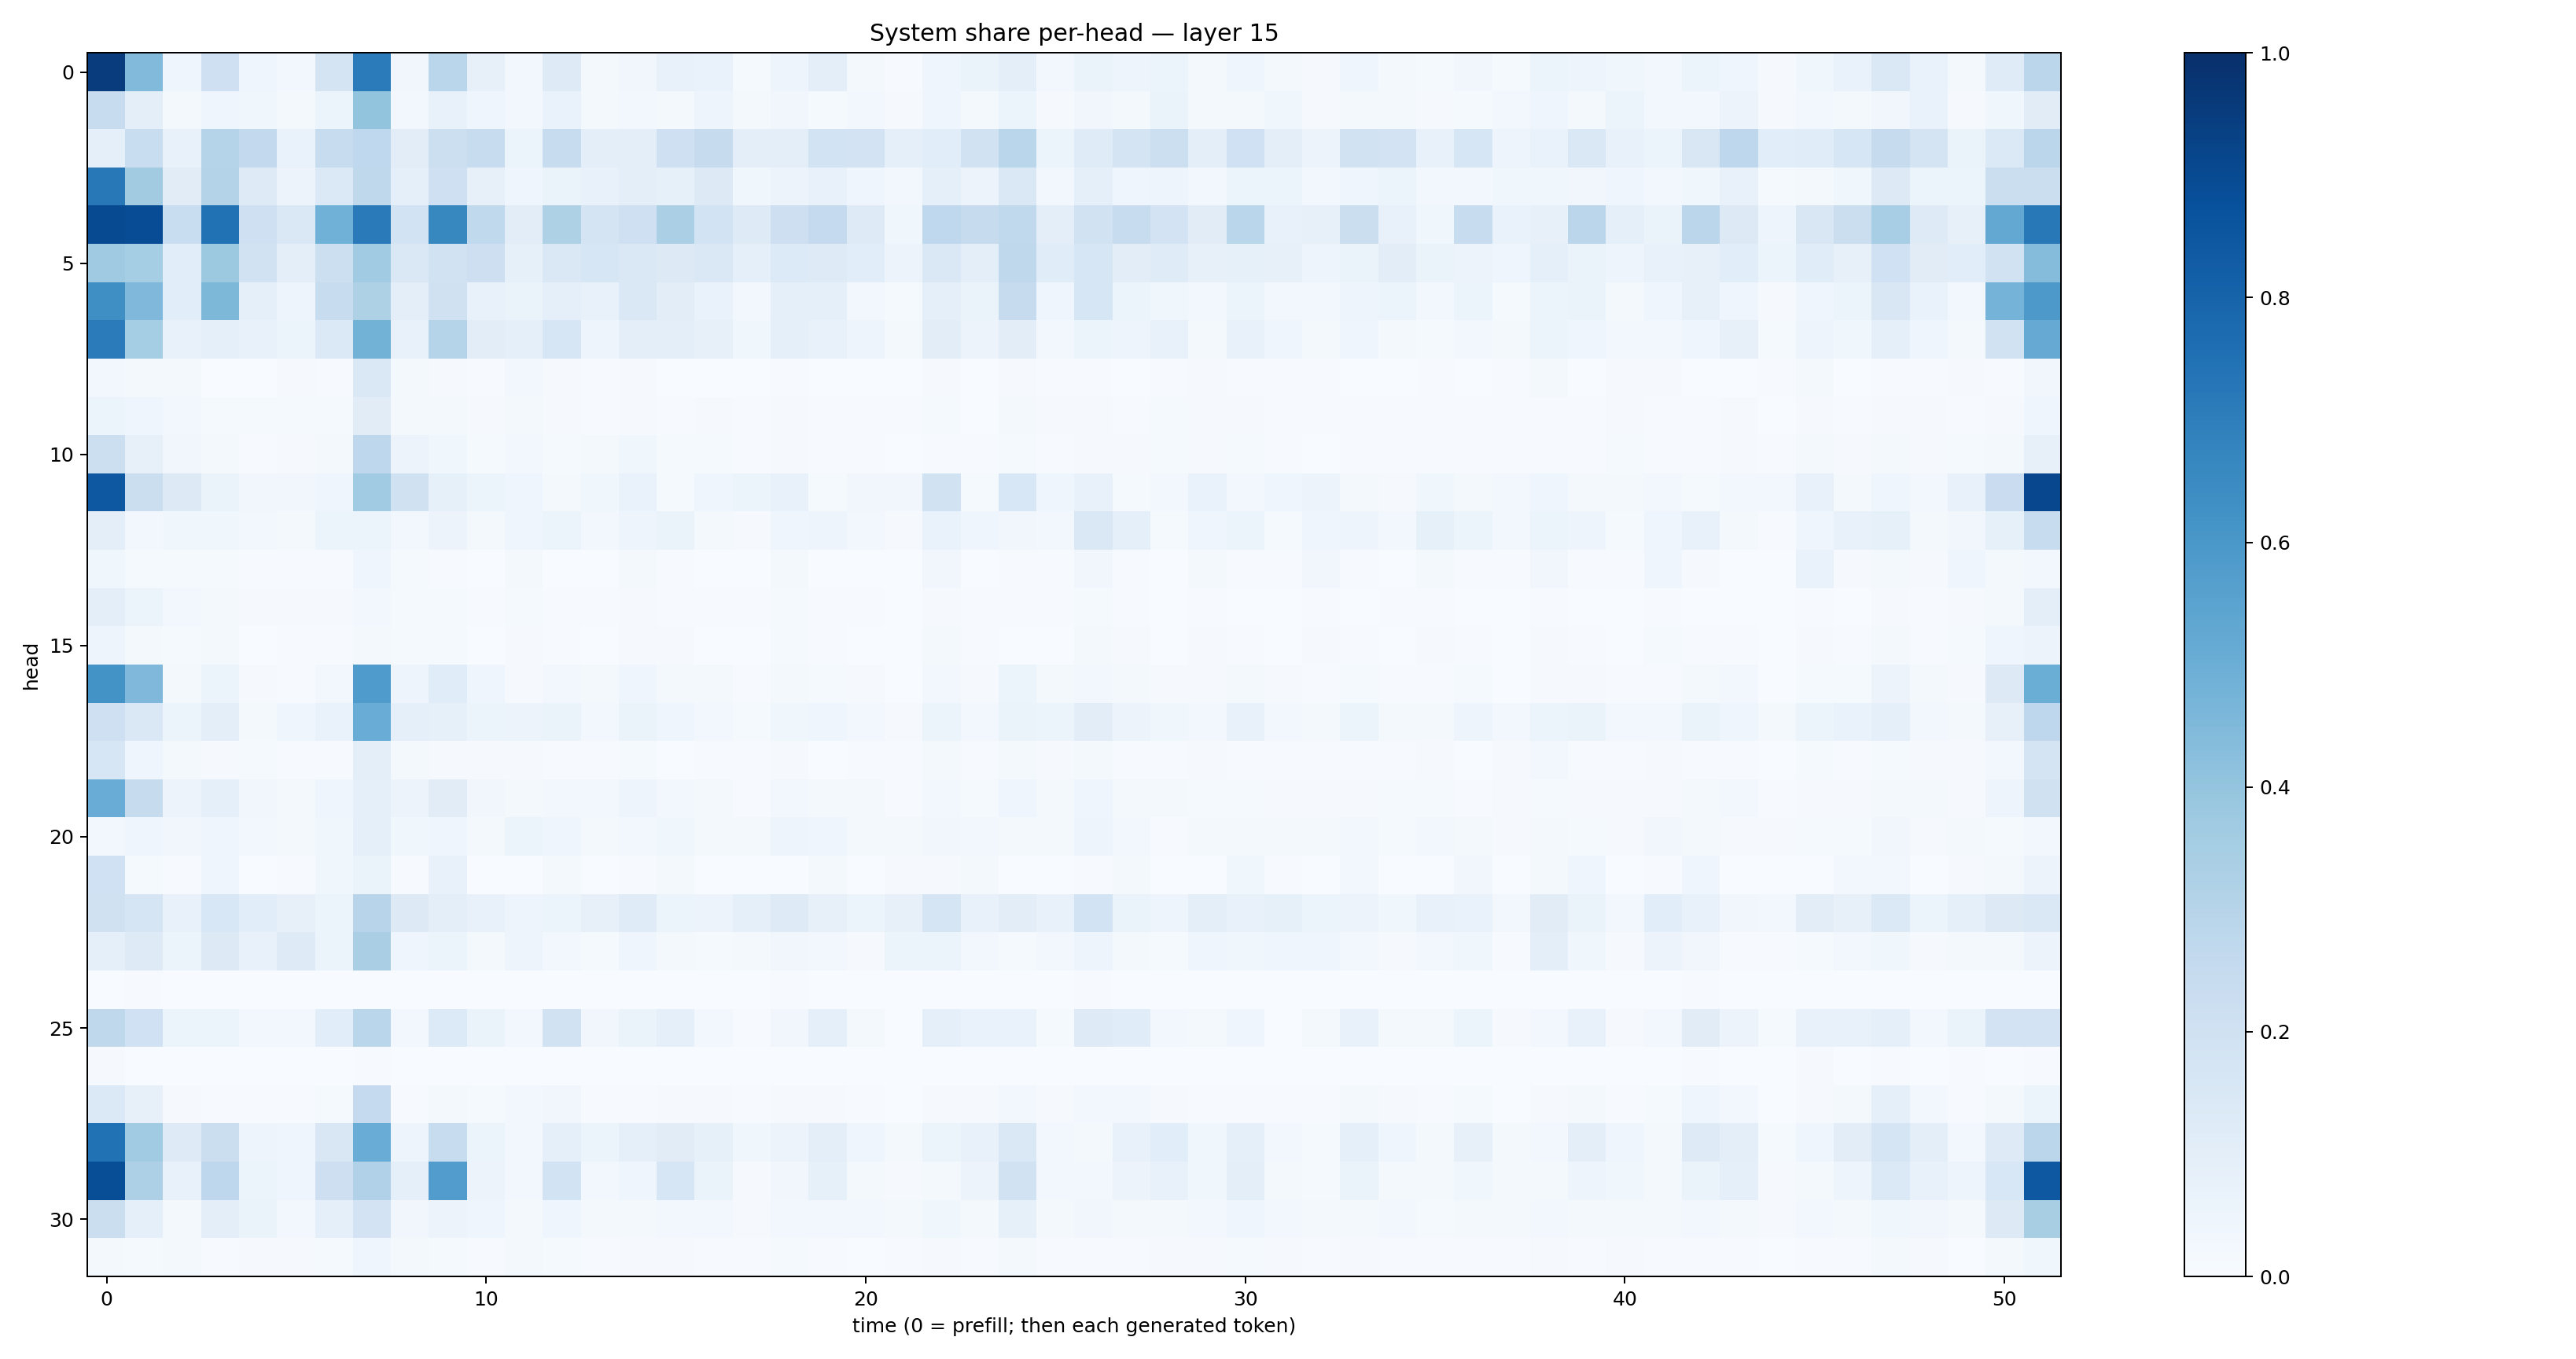

Source data for this figure (header and first rows):
0.9511881, 0.44469306, 0.041157156, 0.205441, 0.040502653, 0.029624302, 0.17361888, 0.7086998, 0.034570217, 0.28658777, 0.08032486, 0.027478322, 0.12195952, 0.019118607, 0.03498793, 0.07316287, 0.06942161, 0.012607704, 0.046978153, 0.094348654, 0.021354746, 0.0044972408, 0.042972375, 0.065545574
0.2416, 0.1014, 0.0194, 0.04214, 0.03868, 0.02289, 0.05079, 0.3986, 0.03078, 0.07501, 0.04365, 0.03089, 0.06802, 0.01985, 0.02626, 0.02165, 0.04815, 0.02018, 0.03232, 0.01504, 0.02927, 0.01114, 0.04431, 0.02131
0.0907, 0.2333, 0.07561, 0.3, 0.2602, 0.06671, 0.241, 0.2668, 0.1019, 0.2156, 0.24, 0.06074, 0.2374, 0.09625, 0.09816, 0.21, 0.2424, 0.09668, 0.09563, 0.1854, 0.1809, 0.08649, 0.1055, 0.188
0.7214, 0.3615, 0.1104, 0.3078, 0.1241, 0.05533, 0.1375, 0.2702, 0.09143, 0.2051, 0.07891, 0.0453, 0.06512, 0.07132, 0.09424, 0.0839, 0.1291, 0.03547, 0.05778, 0.07308, 0.04056, 0.02491, 0.08936, 0.05557
0.8967, 0.8878, 0.2333, 0.7481, 0.2043, 0.1471, 0.4859, 0.7112, 0.1862, 0.6625, 0.2623, 0.1038, 0.3229, 0.1743, 0.2075, 0.3331, 0.184, 0.1233, 0.2134, 0.2502, 0.1214, 0.0377, 0.2674, 0.245
0.3696, 0.3549, 0.1075, 0.3783, 0.1928, 0.09497, 0.2154, 0.3646, 0.1454, 0.1911, 0.2127, 0.08321, 0.145, 0.1637, 0.1465, 0.1327, 0.1475, 0.09118, 0.1333, 0.1231, 0.1059, 0.05662, 0.1446, 0.09563
0.6364, 0.4499, 0.1083, 0.4537, 0.09298, 0.04834, 0.2394, 0.321, 0.09755, 0.1967, 0.07692, 0.06279, 0.08796, 0.07291, 0.142, 0.1025, 0.06809, 0.02364, 0.08657, 0.08752, 0.03002, 0.01507, 0.09205, 0.06465
0.7103, 0.3537, 0.0764, 0.09048, 0.0743, 0.05915, 0.1376, 0.4767, 0.07488, 0.3044, 0.1031, 0.08607, 0.1597, 0.04759, 0.09958, 0.0982, 0.08036, 0.03791, 0.09282, 0.07197, 0.04878, 0.01919, 0.1051, 0.05785
0.02511, 0.01626, 0.01757, 0.003505, 0.002104, 0.008788, 0.006777, 0.1441, 0.01862, 0.009045, 0.006446, 0.02918, 0.008004, 0.004776, 0.01025, 0.002784, 0.003277, 0.003696, 0.006119, 0.002001, 0.002175, 0.002049, 0.01137, 0.001843
0.05317, 0.04521, 0.0255, 0.01304, 0.01268, 0.01323, 0.0133, 0.1094, 0.01924, 0.01852, 0.008092, 0.01606, 0.009427, 0.005633, 0.01094, 0.005048, 0.008297, 0.00655, 0.009523, 0.004537, 0.005047, 0.003971, 0.01187, 0.003828
0.2152, 0.07927, 0.03328, 0.01677, 0.006787, 0.01114, 0.01906, 0.2752, 0.05578, 0.03636, 0.0155, 0.02913, 0.01529, 0.0178, 0.03755, 0.01265, 0.01427, 0.00613, 0.0108, 0.006842, 0.004925, 0.002737, 0.007521, 0.007435
0.8451, 0.2265, 0.1272, 0.0652, 0.03238, 0.03331, 0.04636, 0.3655, 0.1977, 0.08545, 0.06045, 0.04214, 0.02093, 0.03572, 0.06645, 0.01372, 0.04534, 0.06011, 0.07324, 0.01251, 0.03129, 0.03147, 0.192, 0.01253
0.09873, 0.02692, 0.03595, 0.03753, 0.02598, 0.01758, 0.05252, 0.0601, 0.031, 0.05529, 0.01947, 0.03959, 0.06128, 0.0238, 0.04803, 0.06341, 0.01951, 0.008997, 0.04122, 0.04834, 0.02532, 0.01058, 0.06812, 0.0419
0.0354, 0.01298, 0.0146, 0.01224, 0.004035, 0.006985, 0.006647, 0.04369, 0.01297, 0.006027, 0.00207, 0.01636, 0.003685, 0.002621, 0.02081, 0.003994, 0.001962, 0.003222, 0.02217, 0.003489, 0.002005, 0.00356, 0.03232, 0.003902
0.09418, 0.05235, 0.02346, 0.01972, 0.008521, 0.008562, 0.01119, 0.02515, 0.01357, 0.01245, 0.007471, 0.01264, 0.006757, 0.004545, 0.01021, 0.006715, 0.004049, 0.004028, 0.01362, 0.004298, 0.005045, 0.003715, 0.009529, 0.003917
0.05027, 0.01933, 0.01554, 0.02258, 0.003629, 0.004664, 0.006733, 0.01928, 0.0133, 0.01287, 0.001874, 0.01004, 0.00689, 0.001898, 0.008535, 0.00948, 0.003157, 0.001451, 0.01306, 0.007455, 0.00186, 0.00199, 0.01794, 0.007064
0.6193, 0.4497, 0.02169, 0.05373, 0.01114, 0.006073, 0.02755, 0.5826, 0.04802, 0.1143, 0.04506, 0.0114, 0.02437, 0.01563, 0.04278, 0.02288, 0.01692, 0.005812, 0.0215, 0.01299, 0.01009, 0.0015, 0.02582, 0.009938
0.2108, 0.1421, 0.05101, 0.09616, 0.0179, 0.04184, 0.06768, 0.5077, 0.08892, 0.08236, 0.05119, 0.05841, 0.06292, 0.02376, 0.06572, 0.04448, 0.02456, 0.01384, 0.03748, 0.04023, 0.02974, 0.008365, 0.06077, 0.02942
0.16, 0.04343, 0.01602, 0.009422, 0.0118, 0.006884, 0.007314, 0.1008, 0.0187, 0.01018, 0.01019, 0.009782, 0.004039, 0.0072, 0.01216, 0.002919, 0.006295, 0.003936, 0.009253, 0.002704, 0.006899, 0.004464, 0.01973, 0.003991
0.5052, 0.2447, 0.05496, 0.09308, 0.03291, 0.02181, 0.03942, 0.09265, 0.05507, 0.1133, 0.03304, 0.01938, 0.03069, 0.02756, 0.04893, 0.02778, 0.02339, 0.007361, 0.02742, 0.01611, 0.01909, 0.005841, 0.02948, 0.01447
0.03011, 0.04241, 0.03377, 0.04654, 0.02466, 0.02137, 0.03858, 0.08841, 0.0383, 0.04448, 0.02078, 0.0598, 0.04051, 0.01727, 0.0298, 0.03557, 0.01958, 0.01917, 0.04793, 0.04598, 0.02022, 0.01963, 0.03269, 0.02565
0.2029, 0.01406, 0.007022, 0.04626, 0.003358, 0.007447, 0.03896, 0.0639, 0.006169, 0.07141, 0.0007027, 0.001769, 0.02304, 0.0008889, 0.004599, 0.02094, 0.002264, 0.001545, 0.002607, 0.02262, 0.0006403, 0.01004, 0.008609, 0.02125
0.1962, 0.1681, 0.0748, 0.1533, 0.1074, 0.08101, 0.05238, 0.2942, 0.1281, 0.1003, 0.07244, 0.05032, 0.06105, 0.08199, 0.1204, 0.0544, 0.0552, 0.09011, 0.1222, 0.07892, 0.05093, 0.07885, 0.1671, 0.07098
0.08933, 0.1219, 0.06193, 0.1306, 0.07776, 0.1228, 0.05155, 0.3397, 0.04118, 0.05375, 0.02005, 0.05073, 0.0264, 0.01455, 0.04281, 0.01779, 0.01449, 0.02168, 0.03153, 0.02407, 0.01032, 0.05458, 0.05338, 0.02892
0.002456, 0.004443, 0.0004384, 0.000947, 0.001382, 0.0006933, 0.0007201, 0.0001193, 0.0002106, 0.0001011, 0.0008733, 0.0007798, 0.001434, 0.0006778, 0.001705, 0.00121, 0.001438, 0.00149, 0.00417, 0.002412, 0.0005084, 0.002517, 0.003389, 0.001572
0.271, 0.2001, 0.05188, 0.05399, 0.02908, 0.02757, 0.1063, 0.2868, 0.02993, 0.1358, 0.06352, 0.02658, 0.1936, 0.03481, 0.06542, 0.08675, 0.025, 0.006038, 0.03255, 0.08762, 0.01717, 0.003042, 0.09294, 0.06829
0.008273, 0.00107, 0.0007563, 0.0007111, 0.000189, 0.001395, 0.001158, 0.006331, 0.001615, 0.001186, 0.001389, 0.002053, 0.00139, 0.001021, 0.002754, 0.001439, 0.0002786, 0.0001474, 0.001059, 0.0006899, 0.000194, 7.01186e-05, 0.0007111, 0.0005012
0.1395, 0.07867, 0.008329, 0.005263, 0.004067, 0.005569, 0.01266, 0.2519, 0.00678, 0.01872, 0.01428, 0.02491, 0.03503, 0.004314, 0.007802, 0.01164, 0.008204, 0.004411, 0.008347, 0.009486, 0.006286, 0.00147, 0.008276, 0.008202
0.7484, 0.3648, 0.1212, 0.2255, 0.05052, 0.03914, 0.1509, 0.5049, 0.05037, 0.2396, 0.05273, 0.02987, 0.0889, 0.06057, 0.09259, 0.1095, 0.08251, 0.0358, 0.05848, 0.09765, 0.04359, 0.01944, 0.05928, 0.07176
0.8849, 0.3259, 0.07781, 0.2768, 0.06049, 0.04526, 0.2144, 0.3192, 0.09136, 0.5748, 0.05595, 0.03092, 0.186, 0.0287, 0.04155, 0.1572, 0.06527, 0.01024, 0.03317, 0.08532, 0.0218, 0.009614, 0.02057, 0.05807
0.2223, 0.09184, 0.01838, 0.1015, 0.06565, 0.02779, 0.09331, 0.1806, 0.03296, 0.05817, 0.04227, 0.0231, 0.04326, 0.02025, 0.02209, 0.02837, 0.02974, 0.01032, 0.03041, 0.02747, 0.02457, 0.0173, 0.03724, 0.0192
0.01837, 0.01333, 0.02088, 0.007187, 0.01127, 0.009351, 0.01282, 0.04203, 0.01571, 0.01325, 0.004237, 0.02332, 0.01346, 0.005101, 0.01138, 0.01023, 0.006113, 0.004834, 0.0124, 0.006153, 0.003124, 0.005963, 0.01036, 0.005187
